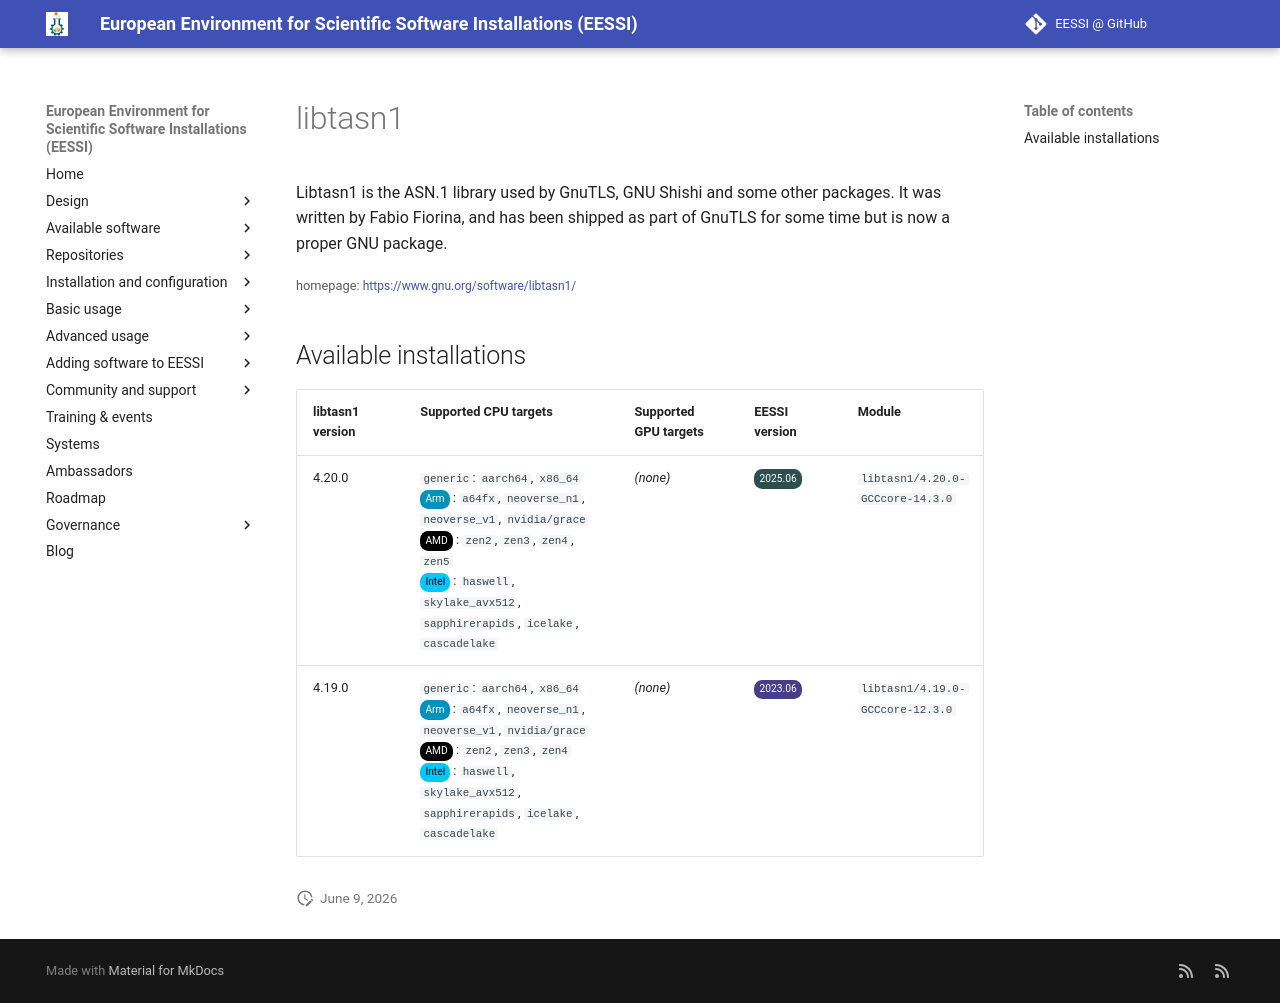

repository: EESSI/docs · page: available_software/detail/libtasn1/index.html · generator: mkdocs

---
json_ld:
  '@context': https://schema.org
  '@type': SoftwareApplication
  applicationCategory: DeveloperApplication
  description: "Libtasn1 is the ASN.1 library used by GnuTLS, GNU Shishi and\n some\
    \ other packages. It was written by Fabio Fiorina, and has been shipped as\n part\
    \ of GnuTLS for some time but is now a proper GNU package."
  license: Not confirmed
  name: libtasn1
  offers:
    '@type': Offer
    price: 0
  operatingSystem: LINUX
  review:
    '@type': Review
    author:
      '@type': Organization
      name: EESSI
    reviewBody: Application has been successfully made available on all architectures
      supported by EESSI
    reviewRating:
      '@type': Rating
      ratingValue: 5
  softwareRequirements: See https://www.eessi.io/docs/ for how to make EESSI available
    on your system
  softwareVersion: '[''4.20.0'', ''4.19.0'']'
  url: https://www.gnu.org/software/libtasn1/
---
# libtasn1


Libtasn1 is the ASN.1 library used by GnuTLS, GNU Shishi and
 some other packages. It was written by Fabio Fiorina, and has been shipped as
 part of GnuTLS for some time but is now a proper GNU package.

<small>homepage: </small><span class="software-link">[https://www.gnu.org/software/libtasn1/](https://www.gnu.org/software/libtasn1/)</span>

## Available installations


|libtasn1 version|Supported CPU targets|Supported GPU targets|EESSI version|Module|
| --- | --- | --- | --- | --- |
|4.20.0|`generic`: `aarch64`, `x86_64`<br/><span class="software-cpu-arm">Arm</span>: `a64fx`, `neoverse_n1`, `neoverse_v1`, `nvidia/grace`<br/><span class="software-cpu-amd">AMD</span>: `zen2`, `zen3`, `zen4`, `zen5`<br/><span class="software-cpu-intel">Intel</span>: `haswell`, `skylake_avx512`, `sapphirerapids`, `icelake`, `cascadelake`<br/>|*(none)*|<span class="software-eessi-version-202506">2025.06</span>|`libtasn1/4.20.0-GCCcore-14.3.0`|
|4.19.0|`generic`: `aarch64`, `x86_64`<br/><span class="software-cpu-arm">Arm</span>: `a64fx`, `neoverse_n1`, `neoverse_v1`, `nvidia/grace`<br/><span class="software-cpu-amd">AMD</span>: `zen2`, `zen3`, `zen4`<br/><span class="software-cpu-intel">Intel</span>: `haswell`, `skylake_avx512`, `sapphirerapids`, `icelake`, `cascadelake`<br/>|*(none)*|<span class="software-eessi-version-202306">2023.06</span>|`libtasn1/4.19.0-GCCcore-12.3.0`|
